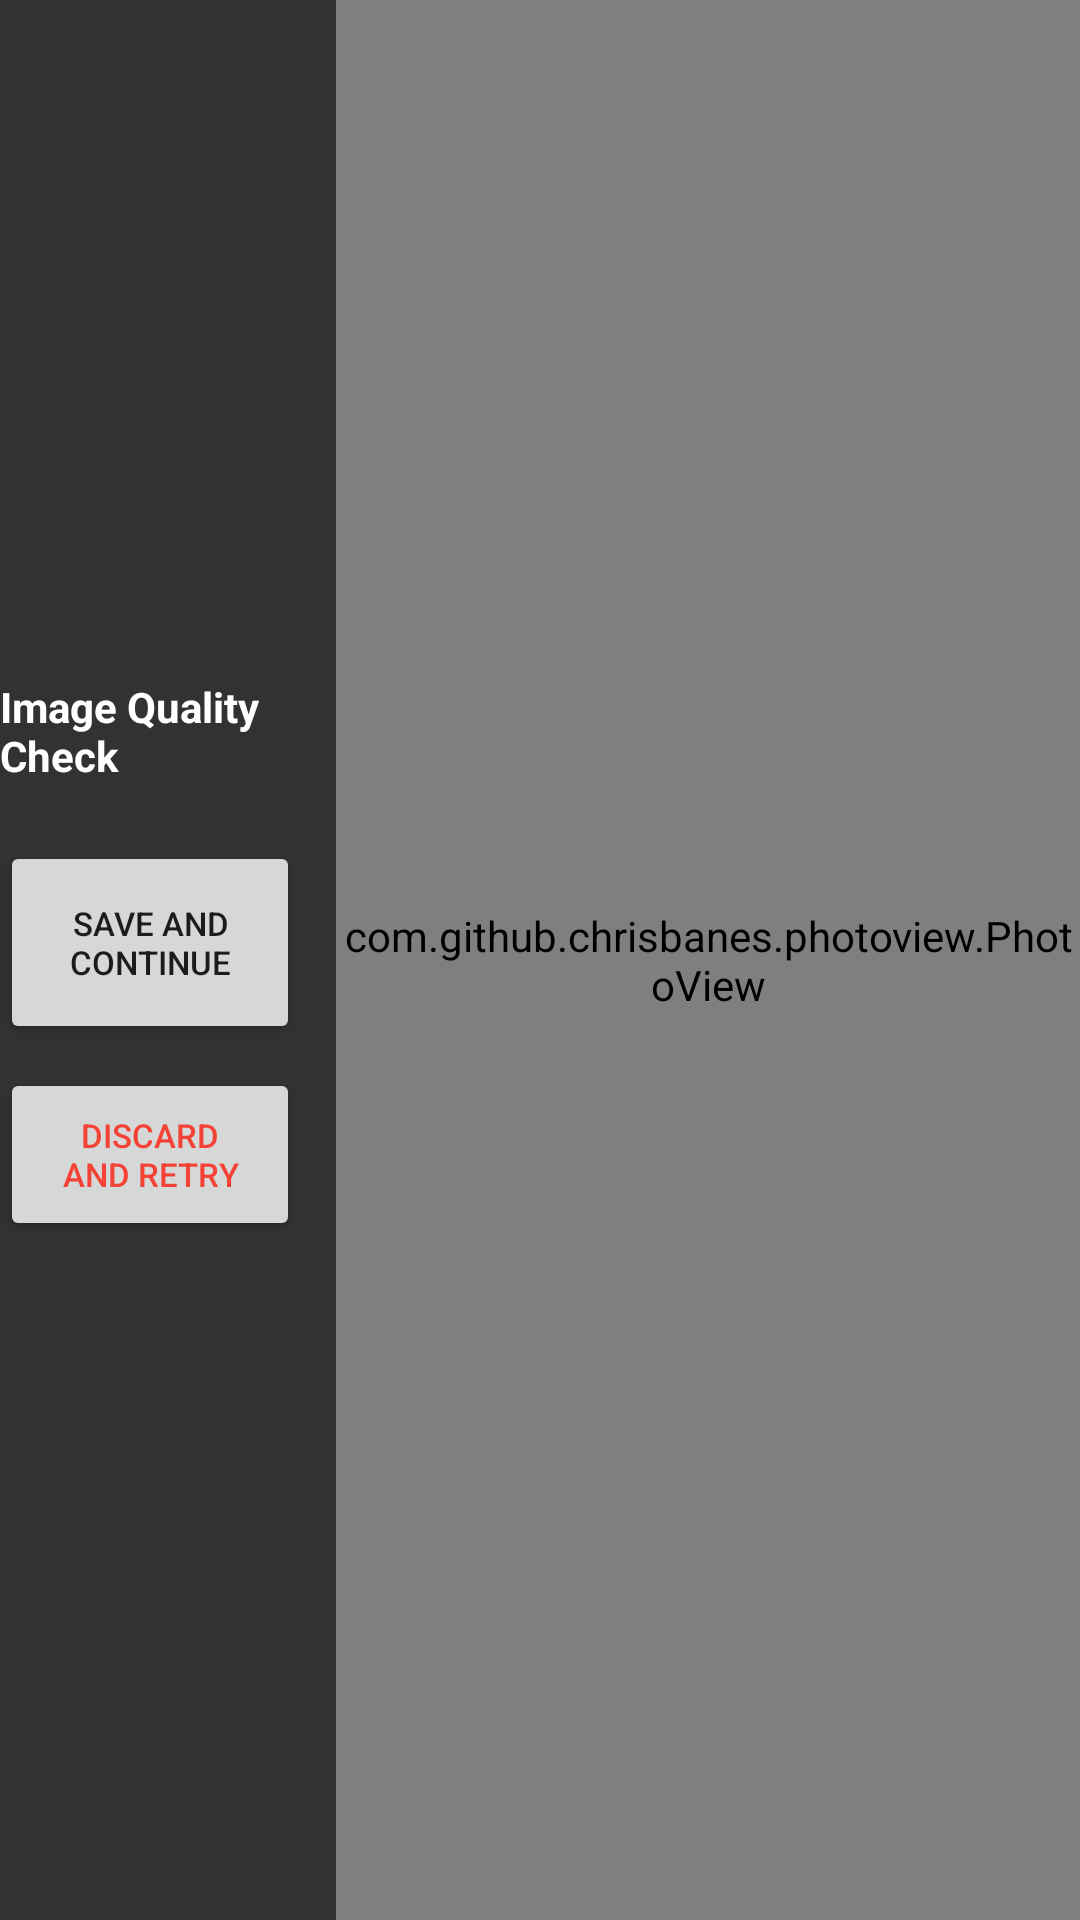

Write the Android layout XML for this screen, with the resource values it uses.
<!-- AndroidManifest.xml: application theme AppTheme -->
<!-- res/layout/activity_review_image.xml -->
<?xml version="1.0" encoding="utf-8"?>
<layout xmlns:android="http://schemas.android.com/apk/res/android"
  >
  <LinearLayout
    android:background="@color/BLACK_A080"
    android:layout_width="match_parent"
    android:layout_height="match_parent"
    android:layout_gravity="center_vertical"
    android:gravity="center_vertical"
    android:orientation="horizontal">

    <LinearLayout
      android:layout_width="100dp"
      android:layout_height="wrap_content"
      android:layout_marginEnd="12dp"
      android:orientation="vertical">

      <TextView
        android:id="@+id/imageQuality"
        android:layout_width="100dp"
        android:layout_height="wrap_content"
        android:layout_weight="1"
        android:text="Image Quality Check"
        android:textColor="@android:color/white"
          android:textStyle="bold"
        android:textAppearance="@android:style/TextAppearance.Small"/>
      <TextView
          android:id="@+id/imageQualityResults"
          android:layout_width="100dp"
          android:layout_height="wrap_content"
          android:layout_weight="1"
          android:text=""
          android:textColor="@android:color/white"
          android:textAppearance="@android:style/TextAppearance.Small"/>

      <Button
        android:id="@+id/continueBtn"
        android:layout_width="100dp"
        android:layout_height="wrap_content"
        android:layout_marginEnd="8dp"
        android:padding="20dp"
        android:text="Save And Continue"
        android:textSize="11sp"/>

      <Button
        android:id="@+id/discardBtn"
        android:layout_width="100dp"
        android:layout_height="wrap_content"
        android:layout_marginTop="8dp"
        android:layout_marginEnd="8dp"
        android:layout_gravity=""
        android:padding="15dp"
        android:text="Discard and Retry"
        android:textColor="@color/RED_500_A100"
        android:textSize="11sp"/>

    </LinearLayout>

    <LinearLayout
      android:layout_width="match_parent"
      android:layout_height="match_parent"
      android:gravity="center">
      <com.github.chrisbanes.photoview.PhotoView
        android:id="@+id/previewIv"
        android:layout_width="match_parent"
        android:layout_height="match_parent"
        android:layout_gravity="center"
        android:background="@color/BLACK_A080"
        android:visibility="visible"/>
    </LinearLayout>
  </LinearLayout>
</layout>
<!-- resources referenced by this layout -->
<resources>
  <color name="BLACK_A080">#cc000000</color>
  <color name="RED_500_A100">#fff44336</color>
  <style name="AppTheme" parent="Base.Theme.AppCompat.Light.DarkActionBar">
          
          <item name="colorPrimary">@color/colorPrimary</item>
          <item name="colorPrimaryDark">@color/colorPrimaryDark</item>
          <item name="colorAccent">@color/colorAccent</item>
      </style>
  <color name="colorPrimary">#3F51B5</color>
  <color name="colorPrimaryDark">#303F9F</color>
  <color name="colorAccent">#FF4081</color>
</resources>
